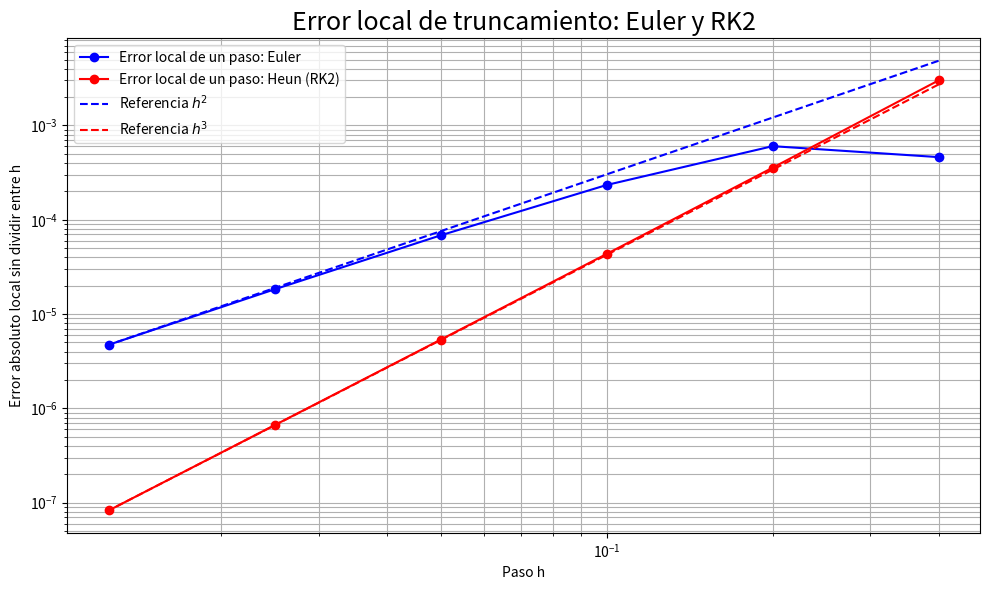

The script that saved this image:
import numpy as np
import matplotlib.pyplot as plt


def g(x):
    return np.cbrt(x**3 - 3*x + 8)


def f(x, y):
    return (x**2 - 1) / y**2


def Paso_Euler(f, x, y, h):
    return y + h*f(x, y)


def Paso_Heun(f, x, y, h):
    k1 = f(x, y)
    k2 = f(x + h, y + h*k1)
    return y + h*(k1 + k2)/2


# Error local de UN paso, empezando desde la condicion exacta.
# Se usa la diferencia de valores, sin dividir entre h:
# Euler: O(h**2); RK2 de Heun: O(h**3). No son los ordenes globales.
x0, y0 = 0, 2
pasos = np.array([0.4, 0.2, 0.1, 0.05, 0.025, 0.0125])
error_euler = np.array([abs(g(x0+h) - Paso_Euler(f, x0, y0, h)) for h in pasos])
error_heun = np.array([abs(g(x0+h) - Paso_Heun(f, x0, y0, h)) for h in pasos])
orden_euler = np.r_[np.nan, np.log2(error_euler[:-1]/error_euler[1:])]
orden_heun = np.r_[np.nan, np.log2(error_heun[:-1]/error_heun[1:])]

print('Columnas: h, error local Euler, orden observado, error local Heun, orden observado')
print(np.column_stack((pasos, error_euler, orden_euler, error_heun, orden_heun)))

plt.figure(figsize=(10, 6))
plt.loglog(pasos, error_euler, 'bo-', label='Error local de un paso: Euler')
plt.loglog(pasos, error_heun, 'ro-', label='Error local de un paso: Heun (RK2)')
plt.loglog(pasos, error_euler[-1]*(pasos/pasos[-1])**2, 'b--', label=r'Referencia $h^2$')
plt.loglog(pasos, error_heun[-1]*(pasos/pasos[-1])**3, 'r--', label=r'Referencia $h^3$')
plt.title('Error local de truncamiento: Euler y RK2', fontsize=18)
plt.xlabel('Paso h')
plt.ylabel('Error absoluto local sin dividir entre h')
plt.grid(True, which='both')
plt.legend()
plt.tight_layout()
plt.show()
